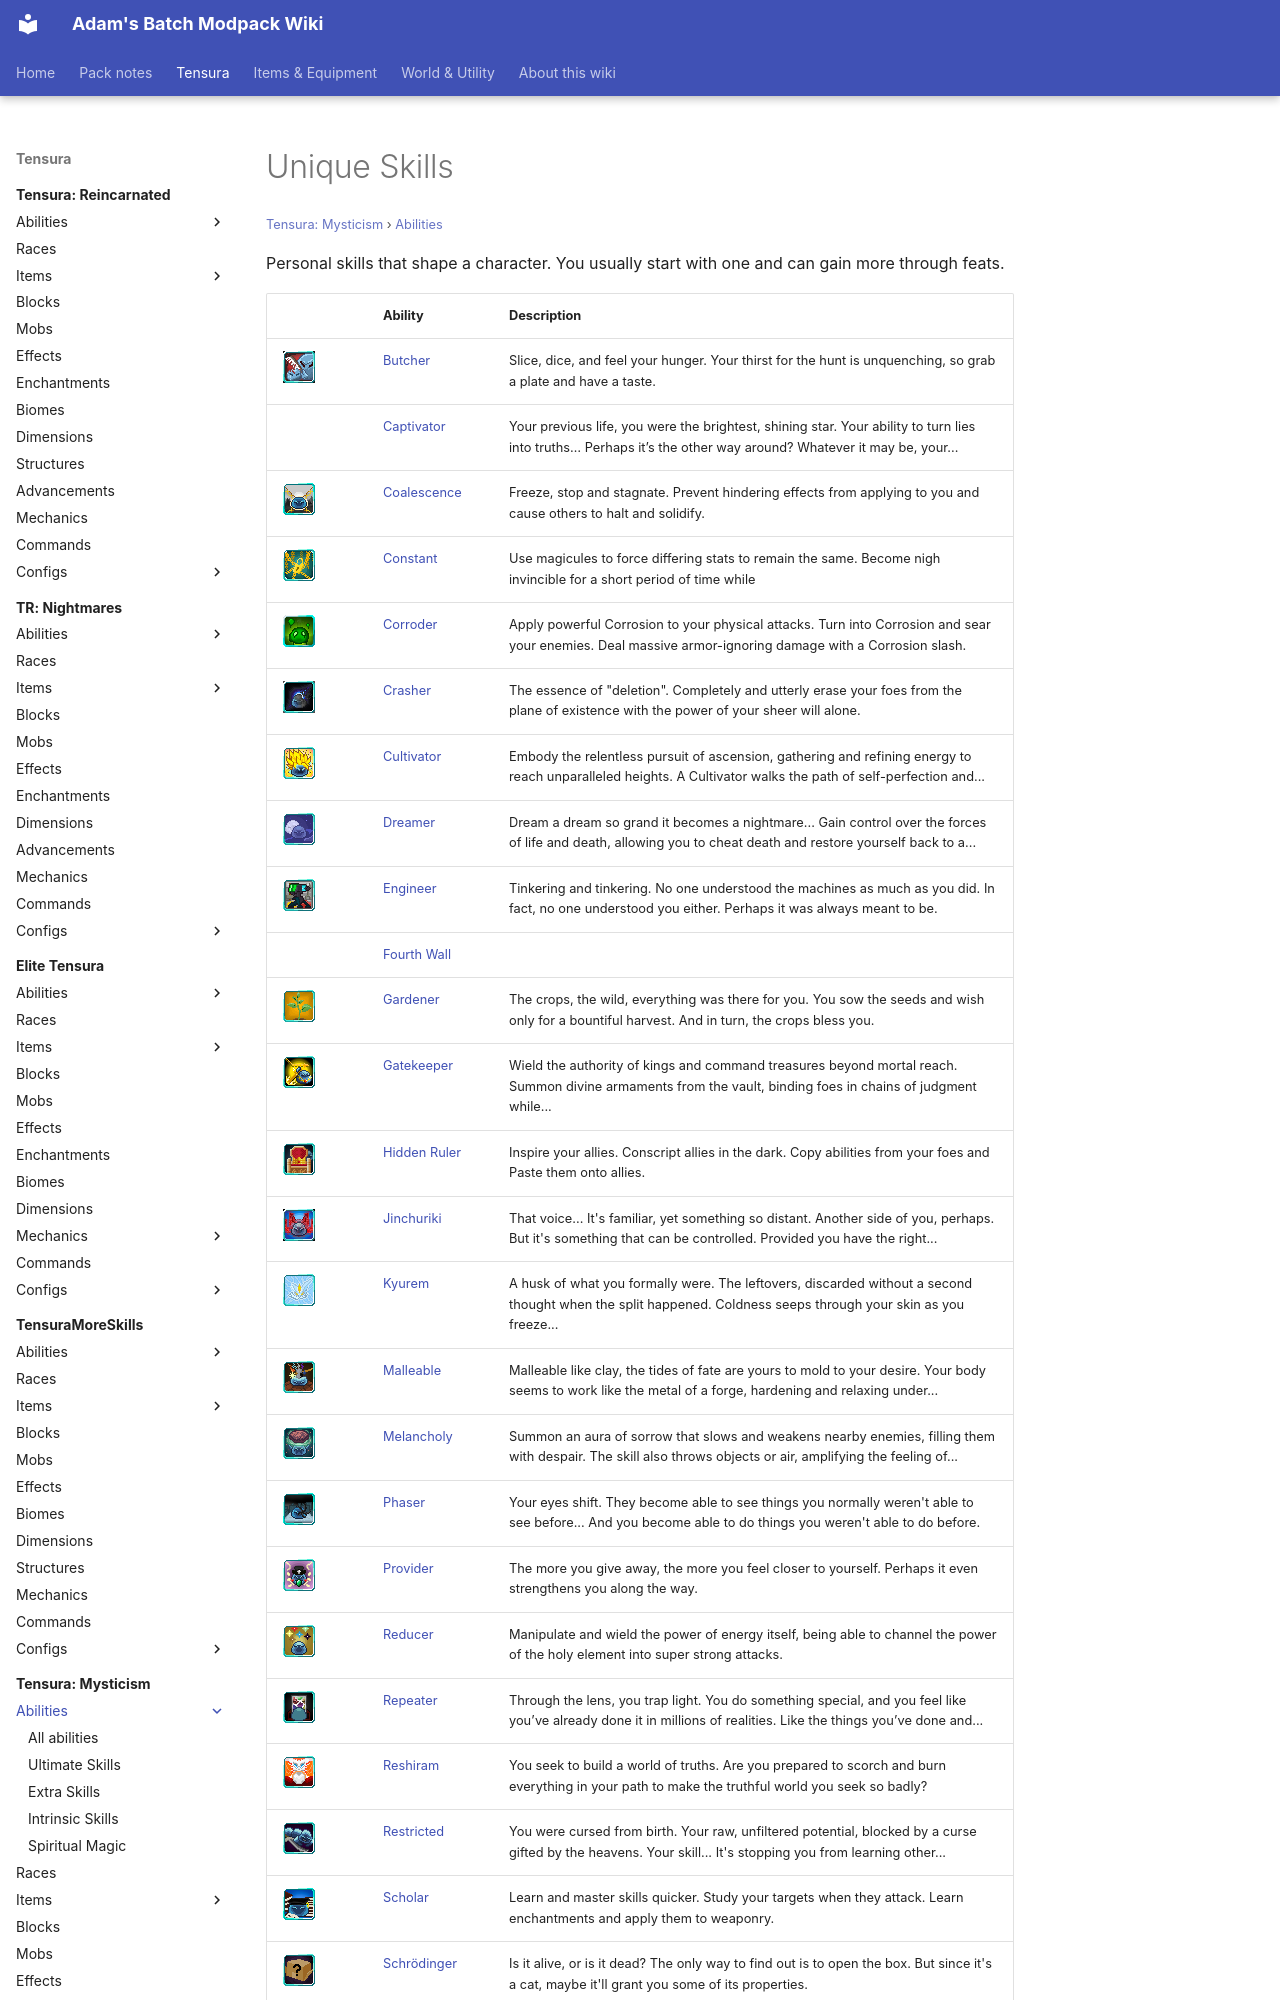

repository: Proteus-Nell/Adams-Batch-MC-Modpack-Wiki · page: tensura-mysticism/abilities/unique-skills/index.html · generator: mkdocs

# Unique Skills

<small>[Tensura: Mysticism](../../index.md) &rsaquo; [Abilities](../index.md)</small>

Personal skills that shape a character. You usually start with one and can gain more through feats.
